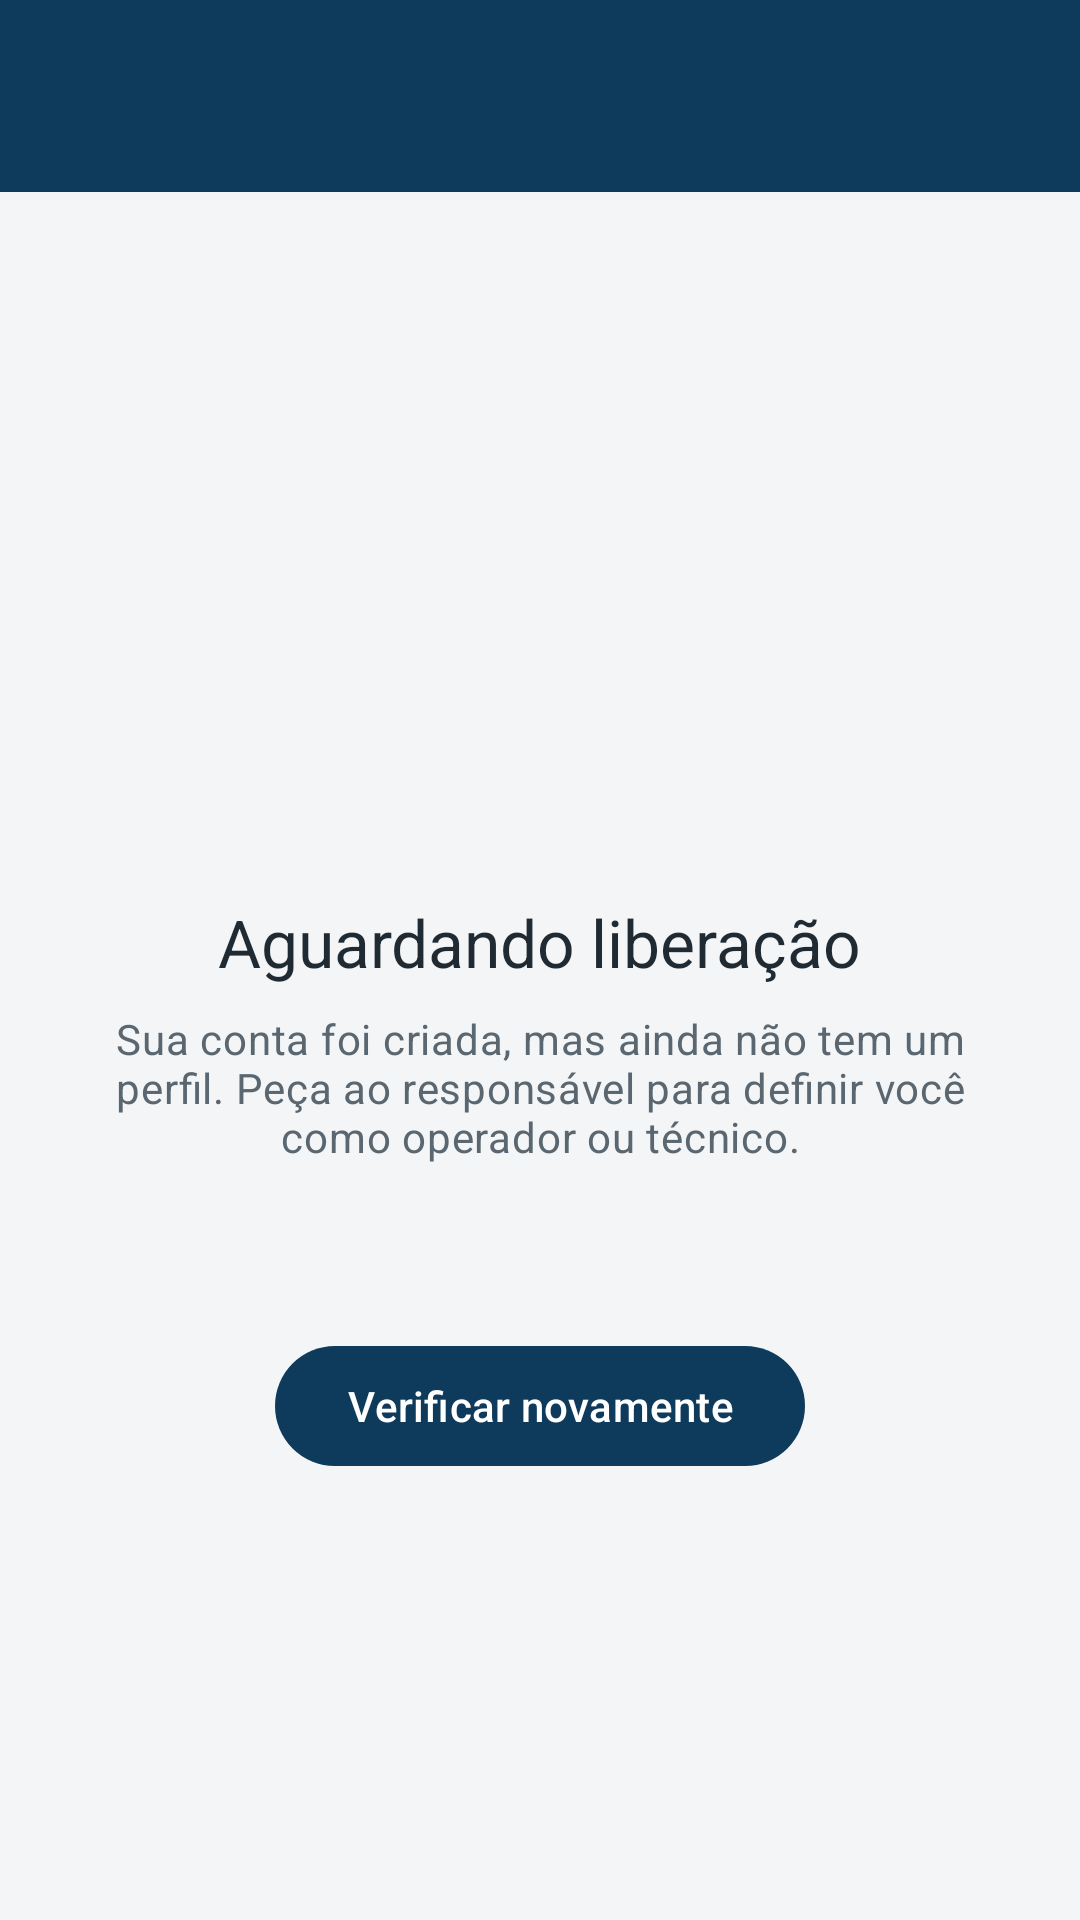

This screen was rendered from an Android layout file. Write that file and the resources it references.
<!-- AndroidManifest.xml: application theme Theme.Manutec -->
<!-- res/layout/activity_aguardando_perfil.xml -->
<?xml version="1.0" encoding="utf-8"?>
<LinearLayout xmlns:android="http://schemas.android.com/apk/res/android"
    xmlns:app="http://schemas.android.com/apk/res-auto"
    android:id="@+id/raiz"
    android:layout_width="match_parent"
    android:layout_height="match_parent"
    android:background="@color/fundo"
    android:orientation="vertical">

    <include
        android:id="@+id/appBar"
        layout="@layout/view_appbar" />

    <LinearLayout
        android:layout_width="match_parent"
        android:layout_height="match_parent"
        android:gravity="center"
        android:orientation="vertical"
        android:padding="32dp">

        <ImageView
            android:layout_width="72dp"
            android:layout_height="72dp"
            android:importantForAccessibility="no"
            android:src="@drawable/ic_schedule"
            app:tint="@color/laranja" />

        <TextView
            android:layout_width="wrap_content"
            android:layout_height="wrap_content"
            android:layout_marginTop="16dp"
            android:text="@string/aguardando_titulo"
            android:textAppearance="?attr/textAppearanceTitleLarge"
            android:textColor="@color/grafite" />

        <TextView
            android:layout_width="wrap_content"
            android:layout_height="wrap_content"
            android:layout_marginTop="8dp"
            android:gravity="center"
            android:text="@string/aguardando_mensagem"
            android:textAppearance="?attr/textAppearanceBodyMedium"
            android:textColor="@color/cinza_texto" />

        <TextView
            android:id="@+id/textoUid"
            android:layout_width="wrap_content"
            android:layout_height="wrap_content"
            android:layout_marginTop="16dp"
            android:gravity="center"
            android:textAppearance="?attr/textAppearanceBodySmall"
            android:textColor="@color/cinza_texto"
            android:textIsSelectable="true" />

        <com.google.android.material.button.MaterialButton
            android:id="@+id/botaoVerificar"
            android:layout_width="wrap_content"
            android:layout_height="wrap_content"
            android:layout_marginTop="24dp"
            android:text="@string/acao_verificar_novamente"
            app:icon="@drawable/ic_refresh" />
    </LinearLayout>
</LinearLayout>
<!-- res/layout/view_appbar.xml (included above) -->
<?xml version="1.0" encoding="utf-8"?>
<com.google.android.material.appbar.AppBarLayout xmlns:android="http://schemas.android.com/apk/res/android"
    xmlns:app="http://schemas.android.com/apk/res-auto"
    android:layout_width="match_parent"
    android:layout_height="wrap_content"
    android:background="@color/azul_aco"
    app:liftOnScroll="false">

    <com.google.android.material.appbar.MaterialToolbar
        android:id="@+id/toolbar"
        android:layout_width="match_parent"
        android:layout_height="?attr/actionBarSize"
        android:background="@color/azul_aco"
        android:theme="@style/ThemeOverlay.Manutec.Toolbar"
        app:navigationIconTint="@color/branco"
        app:popupTheme="@style/ThemeOverlay.Material3.Light"
        app:subtitleTextColor="@color/azul_claro"
        app:titleTextColor="@color/branco" />

</com.google.android.material.appbar.AppBarLayout>
<!-- resources referenced by this layout -->
<resources>
  <color name="azul_aco">#0E3A5B</color>
  <color name="azul_claro">#D6E6F2</color>
  <color name="branco">#FFFFFF</color>
  <color name="cinza_texto">#5B6770</color>
  <color name="fundo">#F3F5F7</color>
  <color name="grafite">#1F2A33</color>
  <color name="laranja">#F28C28</color>
  <string name="acao_verificar_novamente">Verificar novamente</string>
  <string name="aguardando_mensagem">Sua conta foi criada, mas ainda não tem um perfil. Peça ao responsável para definir você como operador ou técnico.</string>
  <string name="aguardando_titulo">Aguardando liberação</string>
  <style name="ThemeOverlay.Manutec.Toolbar" parent="ThemeOverlay.Material3.Dark.ActionBar">
          <item name="colorControlNormal">@color/branco</item>
      </style>
  <style name="Theme.Manutec" parent="Theme.Material3.Light.NoActionBar">
          <item name="colorPrimary">@color/azul_aco</item>
          <item name="colorOnPrimary">@color/branco</item>
          <item name="colorPrimaryContainer">@color/azul_claro</item>
          <item name="colorOnPrimaryContainer">@color/azul_escuro</item>
          <item name="colorSecondary">@color/laranja</item>
          <item name="colorOnSecondary">@color/grafite</item>
          <item name="colorSecondaryContainer">@color/laranja_claro</item>
          <item name="colorOnSecondaryContainer">@color/grafite</item>
          <item name="colorTertiary">@color/laranja</item>
          <item name="android:colorBackground">@color/fundo</item>
          <item name="colorSurface">@color/branco</item>
          <item name="colorOnSurface">@color/grafite</item>
          <item name="colorOnSurfaceVariant">@color/cinza_texto</item>
          <item name="colorOutline">@color/cinza_borda</item>
          <item name="colorError">@color/vermelho</item>
          <item name="floatingActionButtonStyle">@style/Widget.Manutec.Fab</item>
      </style>
  <color name="azul_escuro">#082539</color>
  <color name="laranja_claro">#FFE2C4</color>
  <color name="cinza_borda">#D3DAE0</color>
  <color name="vermelho">#C62828</color>
  <style name="Widget.Manutec.Fab" parent="Widget.Material3.FloatingActionButton.Primary">
          <item name="backgroundTint">@color/laranja</item>
          <item name="tint">@color/grafite</item>
      </style>
</resources>
